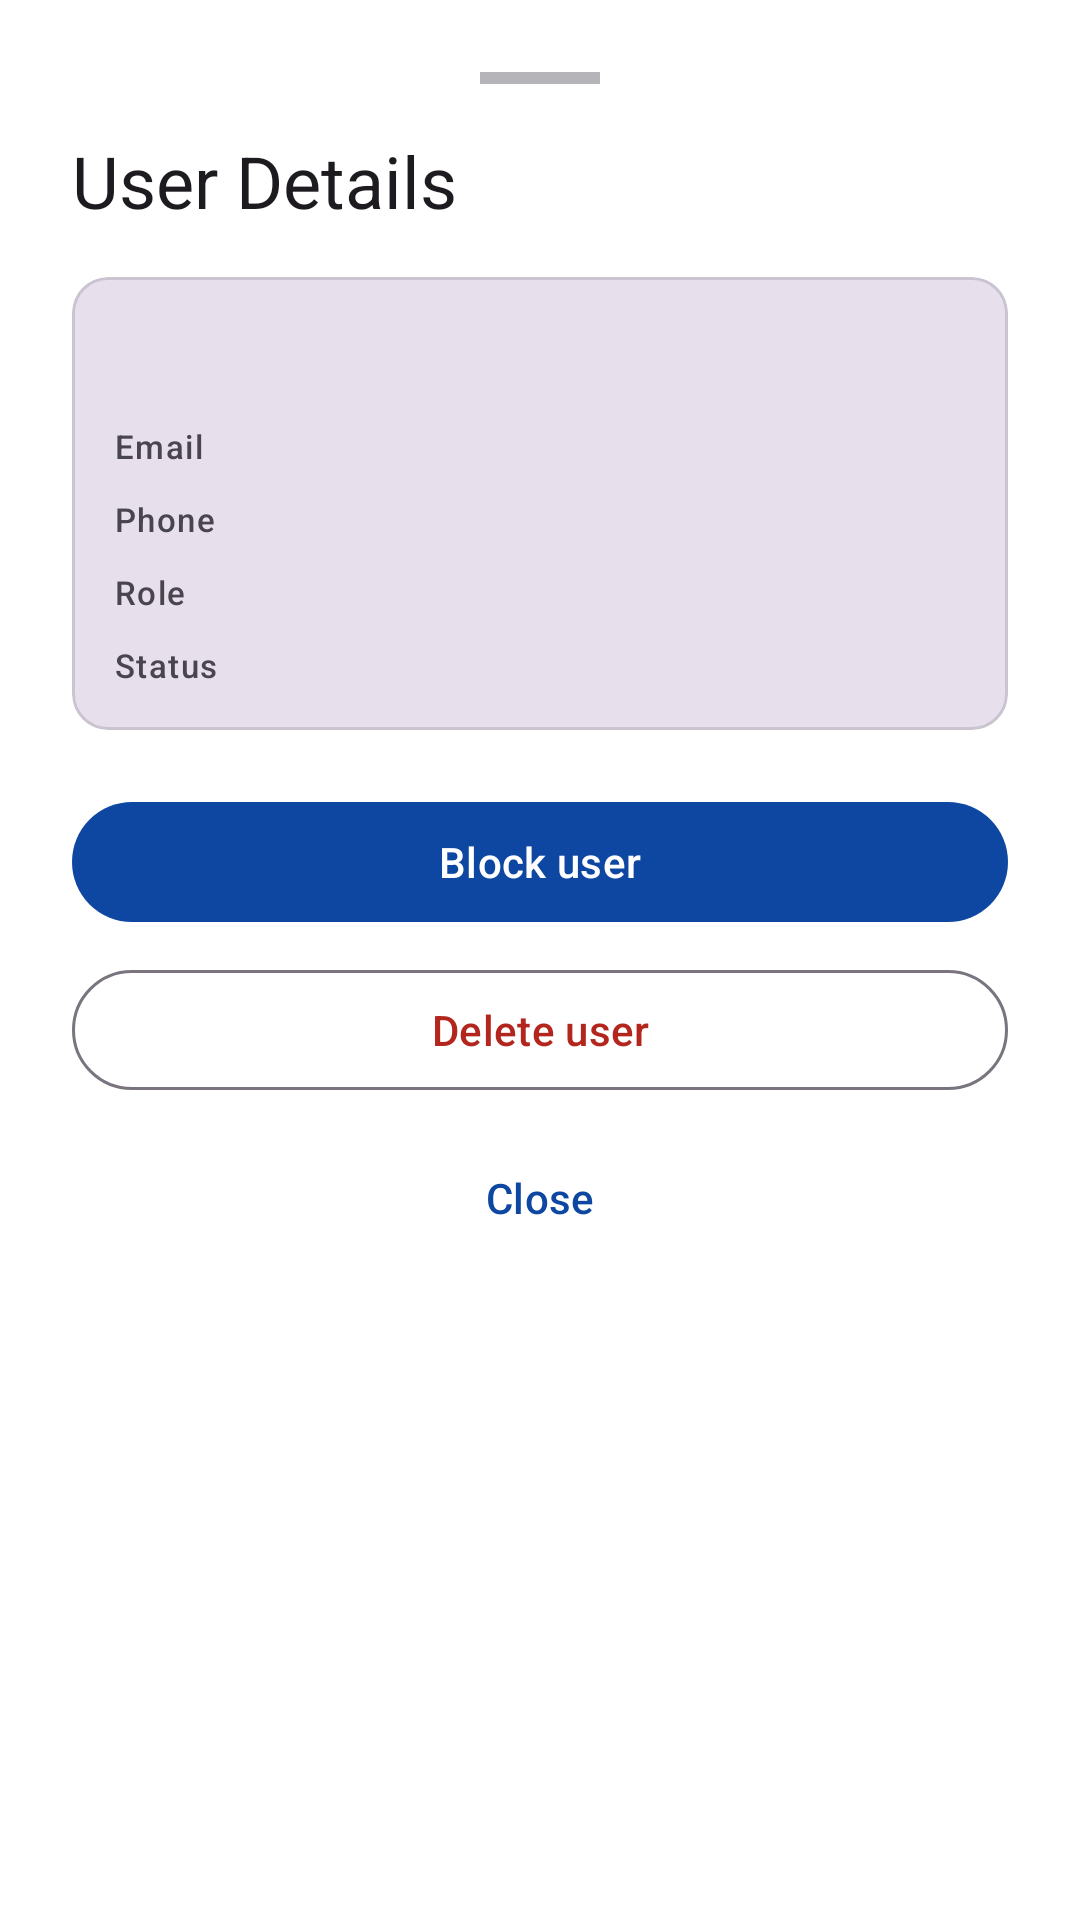

This screen was rendered from an Android layout file. Write that file and the resources it references.
<!-- AndroidManifest.xml: application theme Theme.MyMess -->
<!-- res/layout/bottom_sheet_admin_user_actions.xml -->
<?xml version="1.0" encoding="utf-8"?>
<LinearLayout xmlns:android="http://schemas.android.com/apk/res/android"
    xmlns:app="http://schemas.android.com/apk/res-auto"
    android:layout_width="match_parent"
    android:layout_height="wrap_content"
    android:orientation="vertical"
    android:padding="24dp"
    android:background="?attr/colorSurface">

    <View
        android:layout_width="40dp"
        android:layout_height="4dp"
        android:layout_gravity="center_horizontal"
        android:layout_marginBottom="16dp"
        android:background="?attr/colorOnSurfaceVariant"
        android:alpha="0.4" />

    <TextView
        android:layout_width="wrap_content"
        android:layout_height="wrap_content"
        android:text="User Details"
        android:textAppearance="@style/TextAppearance.Material3.HeadlineSmall" />

    <com.google.android.material.card.MaterialCardView
        android:layout_width="match_parent"
        android:layout_height="wrap_content"
        android:layout_marginTop="16dp"
        app:cardBackgroundColor="?attr/colorSurfaceVariant"
        app:cardElevation="0dp"
        app:cardCornerRadius="12dp">

        <LinearLayout
            android:layout_width="match_parent"
            android:layout_height="wrap_content"
            android:orientation="vertical"
            android:padding="14dp">

            <TextView
                android:id="@+id/tvName"
                android:layout_width="match_parent"
                android:layout_height="wrap_content"
                android:textAppearance="@style/TextAppearance.Material3.TitleMedium"
                android:textStyle="bold" />

            <LinearLayout
                android:layout_width="match_parent"
                android:layout_height="wrap_content"
                android:layout_marginTop="12dp"
                android:orientation="vertical">

                <LinearLayout
                    android:layout_width="match_parent"
                    android:layout_height="wrap_content"
                    android:orientation="horizontal">

                    <TextView
                        android:layout_width="wrap_content"
                        android:layout_height="wrap_content"
                        android:text="Email"
                        android:textAppearance="@style/TextAppearance.Material3.LabelSmall"
                        android:textColor="?attr/colorOnSurfaceVariant" />

                    <TextView
                        android:id="@+id/tvEmail"
                        android:layout_width="0dp"
                        android:layout_height="wrap_content"
                        android:layout_weight="1"
                        android:layout_marginStart="8dp"
                        android:textAppearance="@style/TextAppearance.Material3.BodySmall"
                        android:gravity="end" />
                </LinearLayout>

                <LinearLayout
                    android:layout_width="match_parent"
                    android:layout_height="wrap_content"
                    android:layout_marginTop="8dp"
                    android:orientation="horizontal">

                    <TextView
                        android:layout_width="wrap_content"
                        android:layout_height="wrap_content"
                        android:text="Phone"
                        android:textAppearance="@style/TextAppearance.Material3.LabelSmall"
                        android:textColor="?attr/colorOnSurfaceVariant" />

                    <TextView
                        android:id="@+id/tvPhone"
                        android:layout_width="0dp"
                        android:layout_height="wrap_content"
                        android:layout_weight="1"
                        android:layout_marginStart="8dp"
                        android:textAppearance="@style/TextAppearance.Material3.BodySmall"
                        android:gravity="end" />
                </LinearLayout>

                <LinearLayout
                    android:layout_width="match_parent"
                    android:layout_height="wrap_content"
                    android:layout_marginTop="8dp"
                    android:orientation="horizontal">

                    <TextView
                        android:layout_width="wrap_content"
                        android:layout_height="wrap_content"
                        android:text="Role"
                        android:textAppearance="@style/TextAppearance.Material3.LabelSmall"
                        android:textColor="?attr/colorOnSurfaceVariant" />

                    <TextView
                        android:id="@+id/tvRole"
                        android:layout_width="0dp"
                        android:layout_height="wrap_content"
                        android:layout_weight="1"
                        android:layout_marginStart="8dp"
                        android:textAppearance="@style/TextAppearance.Material3.BodySmall"
                        android:gravity="end" />
                </LinearLayout>

                <LinearLayout
                    android:layout_width="match_parent"
                    android:layout_height="wrap_content"
                    android:layout_marginTop="8dp"
                    android:orientation="horizontal">

                    <TextView
                        android:layout_width="wrap_content"
                        android:layout_height="wrap_content"
                        android:text="Status"
                        android:textAppearance="@style/TextAppearance.Material3.LabelSmall"
                        android:textColor="?attr/colorOnSurfaceVariant" />

                    <TextView
                        android:id="@+id/tvStatus"
                        android:layout_width="0dp"
                        android:layout_height="wrap_content"
                        android:layout_weight="1"
                        android:layout_marginStart="8dp"
                        android:textAppearance="@style/TextAppearance.Material3.BodySmall"
                        android:gravity="end"
                        android:textStyle="bold" />
                </LinearLayout>
            </LinearLayout>
        </LinearLayout>
    </com.google.android.material.card.MaterialCardView>

    <com.google.android.material.button.MaterialButton
        android:id="@+id/btnBlockUnblock"
        android:layout_width="match_parent"
        android:layout_height="wrap_content"
        android:layout_marginTop="20dp"
        android:text="Block user" />

    <com.google.android.material.button.MaterialButton
        android:id="@+id/btnDeleteUser"
        style="@style/Widget.Material3.Button.OutlinedButton"
        android:layout_width="match_parent"
        android:layout_height="wrap_content"
        android:layout_marginTop="8dp"
        android:text="Delete user"
        android:textColor="?attr/colorError" />

    <com.google.android.material.button.MaterialButton
        android:id="@+id/btnClose"
        style="@style/Widget.Material3.Button.TextButton"
        android:layout_width="match_parent"
        android:layout_height="wrap_content"
        android:layout_marginTop="8dp"
        android:text="Close" />

</LinearLayout>
<!-- resources referenced by this layout -->
<resources>
  <style name="Theme.MyMess" parent="Base.Theme.MyMess" />
  <style name="Base.Theme.MyMess" parent="Theme.Material3.DayNight.NoActionBar">
          <item name="colorPrimary">@color/brand_primary</item>
          <item name="colorOnPrimary">@color/brand_on_primary</item>
          <item name="colorSecondary">@color/brand_secondary</item>
          <item name="android:colorBackground">@color/brand_background</item>
          <item name="colorSurface">@color/brand_surface</item>
          <item name="colorError">@color/brand_error</item>
      </style>
  <color name="brand_primary">#0D47A1</color>
  <color name="brand_on_primary">#FFFFFFFF</color>
  <color name="brand_secondary">#1565C0</color>
  <color name="brand_background">#F7F9FC</color>
  <color name="brand_surface">#FFFFFFFF</color>
  <color name="brand_error">#B3261E</color>
</resources>
